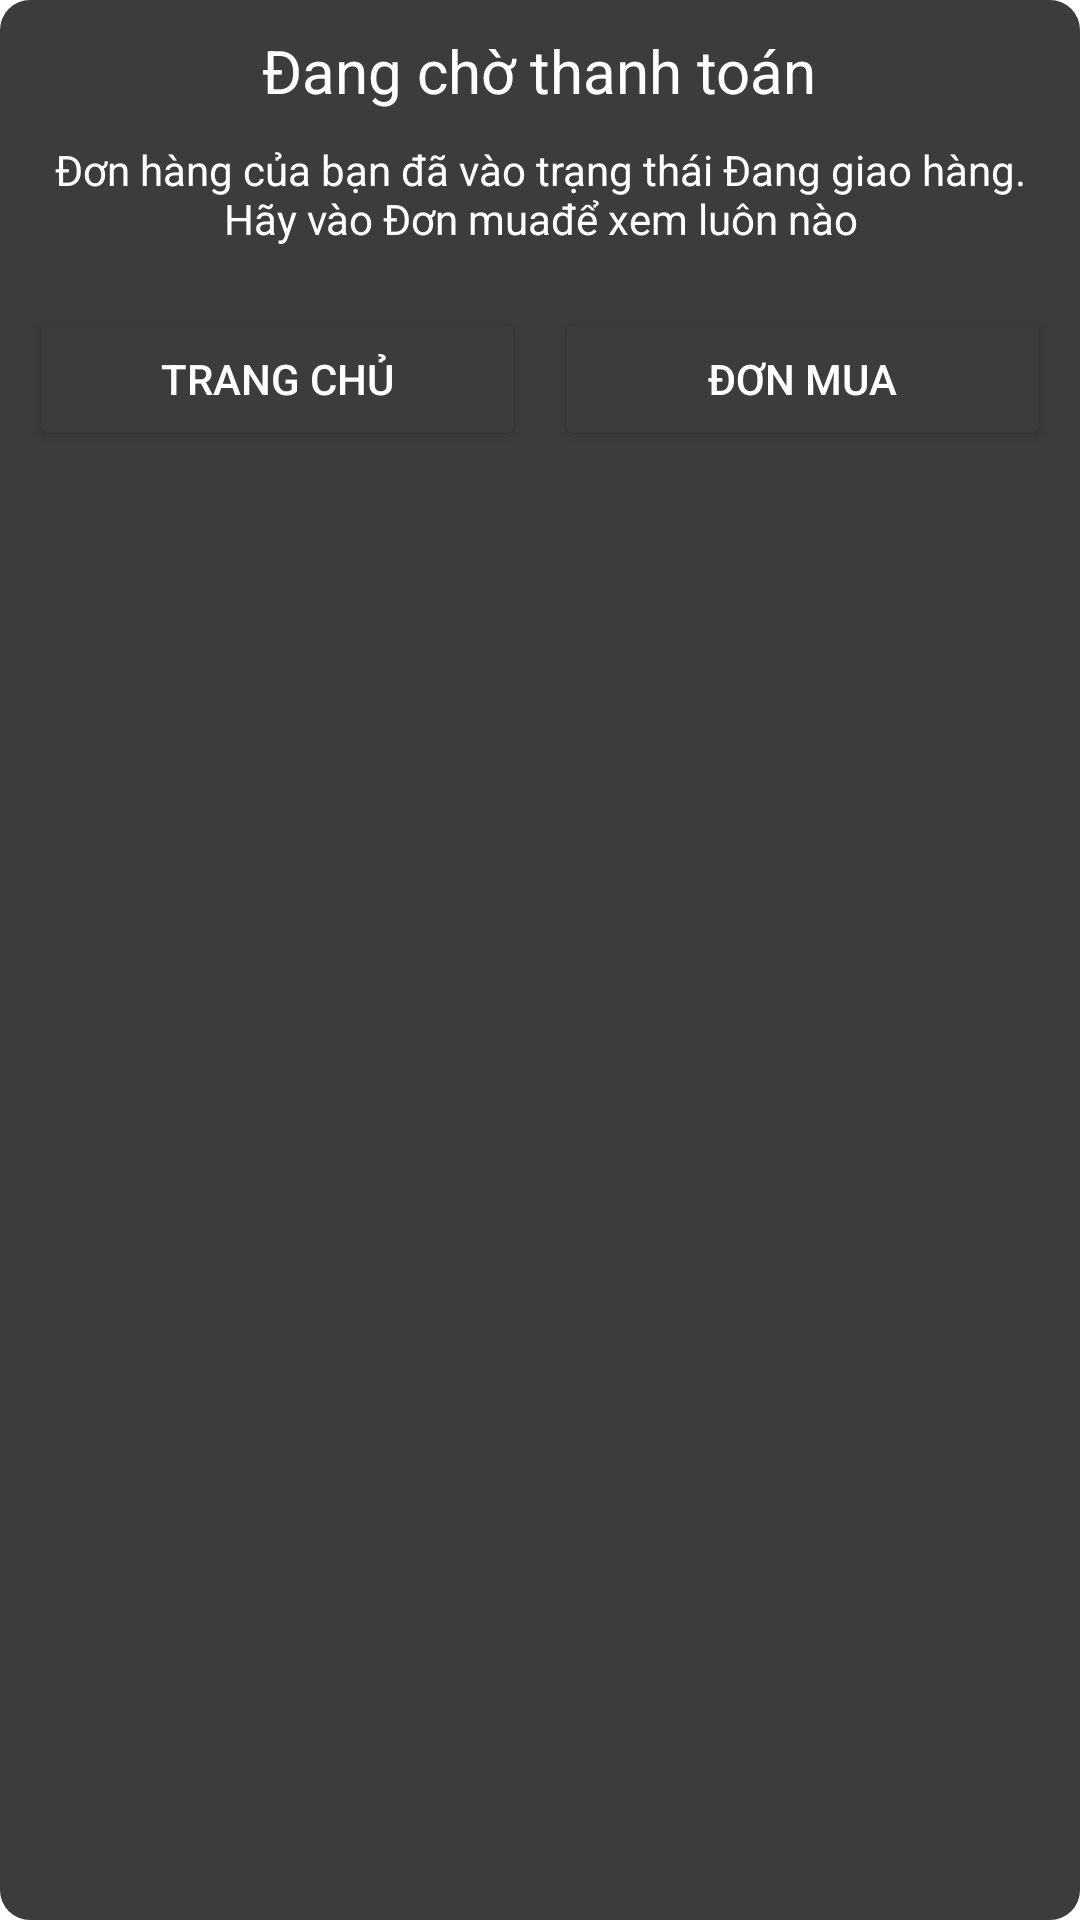

Here is an Android app screen rendered from its layout file. Give the layout XML and the strings, colors and styles it references.
<!-- AndroidManifest.xml: application theme Theme.MalthShop -->
<!-- res/layout/dialog_show_bought.xml -->
<?xml version="1.0" encoding="utf-8"?>
<LinearLayout xmlns:android="http://schemas.android.com/apk/res/android"
    xmlns:app="http://schemas.android.com/apk/res-auto"
    android:orientation="vertical"
    android:layout_margin="10dp"
    android:padding="10dp"
    android:layout_width="match_parent"
    android:layout_height="wrap_content"
    android:background="@drawable/bg_dialog_bought"
    >
    <TextView
        android:layout_gravity="center"
        android:layout_width="wrap_content"
        android:layout_height="wrap_content"
        android:text="Đang chờ thanh toán"
        android:textColor="@color/white"
        android:textSize="20sp"
        android:drawablePadding="5dp"
        android:drawableLeft="@drawable/ic_baseline_error_outline_24"
        />

    <TextView
        android:layout_width="match_parent"
        android:layout_height="wrap_content"
        android:layout_gravity="center"
        android:layout_marginTop="10dp"
        android:gravity="center"
        android:text="@string/text_bought"
        android:textColor="@color/white" />

    <LinearLayout
        android:layout_marginTop="20dp"
        android:weightSum="2"
        android:layout_width="match_parent"
        android:layout_height="wrap_content">

        <Button
            android:id="@+id/btn_home"
            android:layout_width="0dp"
            android:layout_weight="1"
            android:layout_height="wrap_content"
            android:textColor="@color/white"
            app:strokeColor="@color/white"
            app:strokeWidth="2dp"
            android:backgroundTint="@color/color_button"
            android:text="Trang chủ"
            />
        <Button
            android:id="@+id/btn_purchase"
            android:layout_width="0dp"
            android:layout_weight="1"
            android:layout_marginLeft="10dp"
            android:layout_height="wrap_content"
            android:textColor="@color/white"
            app:strokeColor="@color/white"
            app:strokeWidth="2dp"
            android:backgroundTint="@color/color_button"
            android:text="Đơn mua"
            />

    </LinearLayout>
</LinearLayout>
<!-- resources referenced by this layout -->
<resources>
  <color name="color_button">#3C3C3C</color>
  <color name="white">#FFFFFFFF</color>
  <!-- drawable bg_dialog_bought (drawable) -->
  <?xml version="1.0" encoding="utf-8"?>
  <shape xmlns:android="http://schemas.android.com/apk/res/android">
      <corners android:radius="10dp"/>
      <solid android:color="@color/color_button"/>
  </shape>
  <string name="text_bought">Đơn hàng của bạn đã vào trạng thái "Đang giao hàng".
          Hãy vào "Đơn mua" để xem luôn nào</string>
  <style name="Theme.MalthShop" parent="Theme.MaterialComponents.DayNight.NoActionBar">
          
          <item name="colorPrimary">@color/purple_500</item>
          <item name="colorPrimaryVariant">@color/purple_700</item>
          <item name="colorOnPrimary">@color/white</item>
          
          <item name="colorSecondary">@color/teal_200</item>
          <item name="colorSecondaryVariant">@color/teal_700</item>
          <item name="colorOnSecondary">@color/black</item>
          
          <item name="android:statusBarColor" tools:targetApi="l">?attr/colorPrimaryVariant</item>
          
      </style>
  <color name="purple_500">#FF6200EE</color>
  <color name="purple_700">#FF3700B3</color>
  <color name="teal_200">#FF03DAC5</color>
  <color name="teal_700">#FF018786</color>
  <color name="black">#FF000000</color>
</resources>
